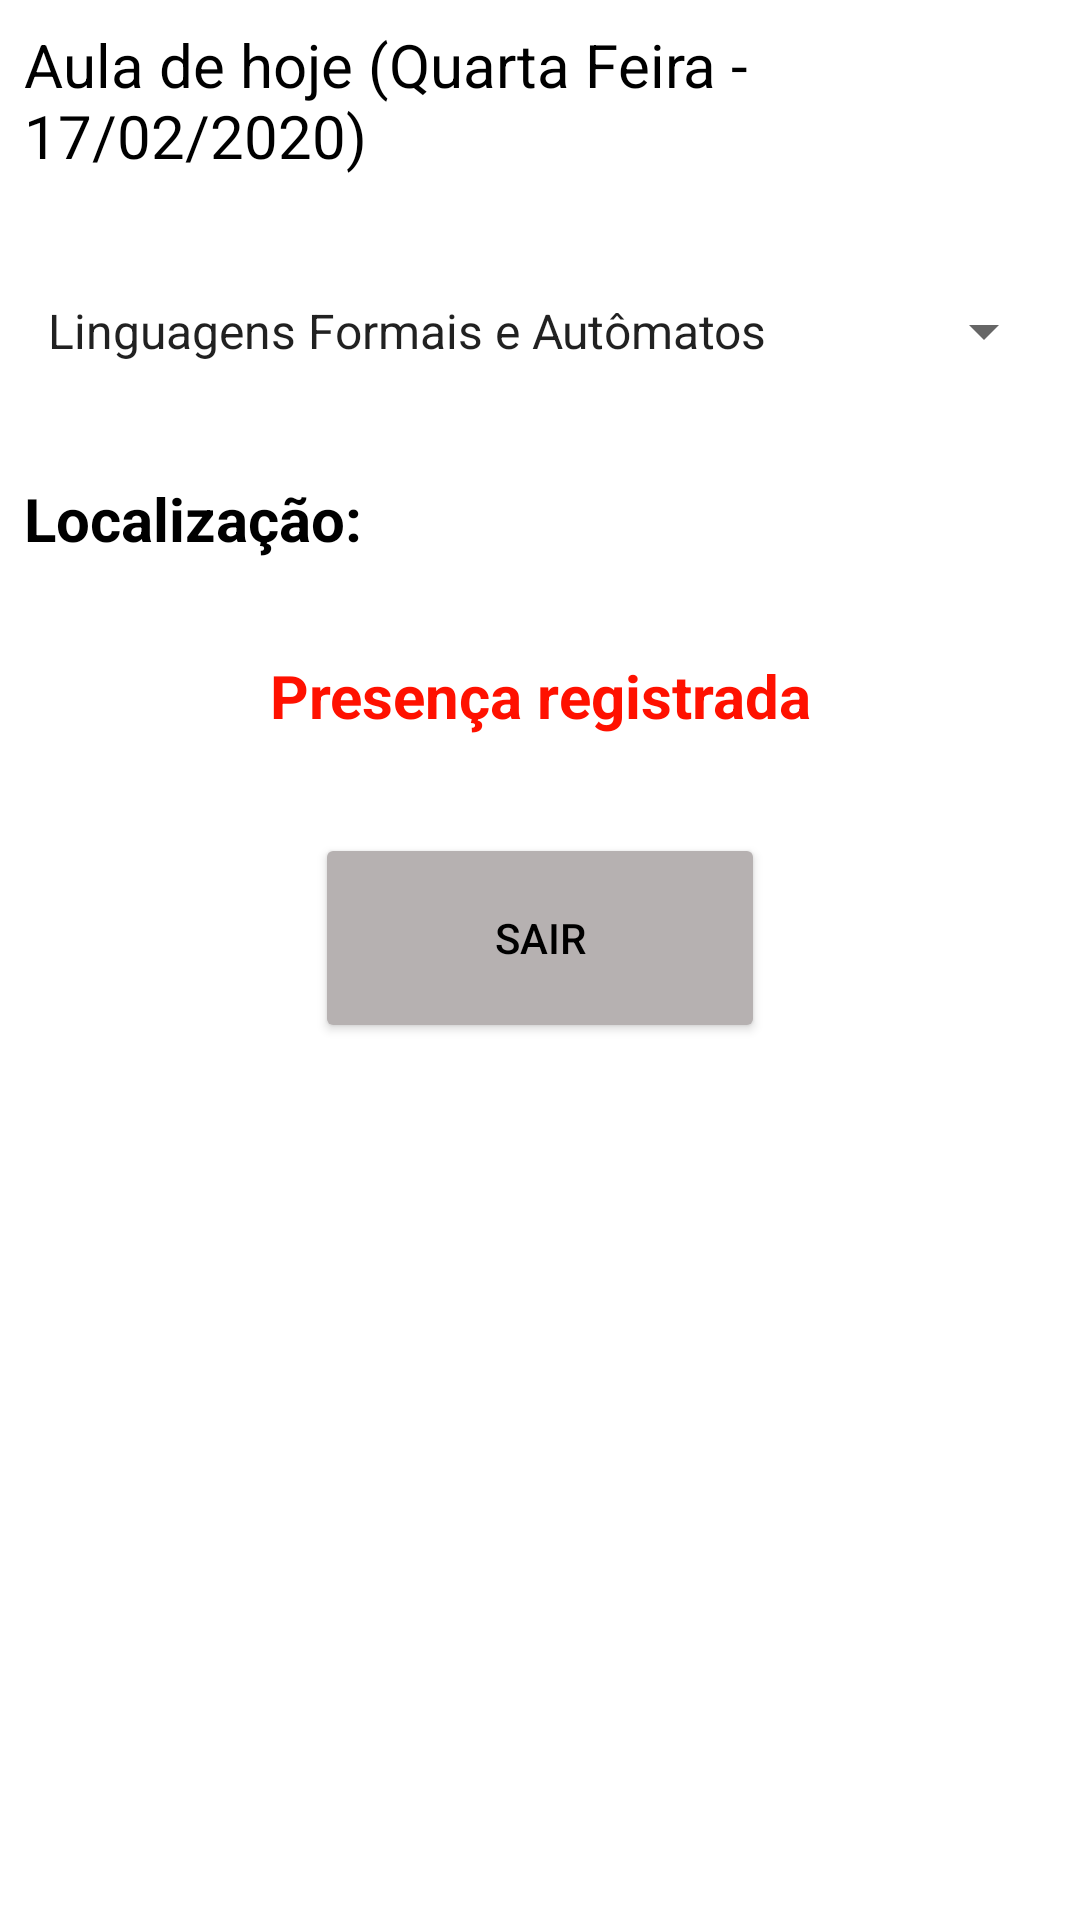

Android layout source for this screen:
<!-- AndroidManifest.xml: application theme Theme.ColetaDePresenca -->
<!-- res/layout/activity_presenca_registrada.xml -->
<?xml version="1.0" encoding="utf-8"?>
<androidx.constraintlayout.widget.ConstraintLayout xmlns:android="http://schemas.android.com/apk/res/android"
    xmlns:app="http://schemas.android.com/apk/res-auto"
    xmlns:tools="http://schemas.android.com/tools"
    android:layout_width="match_parent"
    android:layout_height="match_parent"
    tools:context=".PresencaRegistradaActivity">

    <TextView
        android:id="@+id/textViewAulaFinal"
        android:layout_width="0dp"
        android:layout_height="wrap_content"
        android:layout_marginStart="8dp"
        android:layout_marginTop="8dp"
        android:layout_marginEnd="8dp"
        android:text="Aula de hoje (Quarta Feira - 17/02/2020)"
        android:textAlignment="viewStart"
        android:textColor="@color/black"
        android:textSize="@dimen/dimen_20sp"
        app:layout_constraintEnd_toEndOf="parent"
        app:layout_constraintStart_toStartOf="parent"
        app:layout_constraintTop_toTopOf="parent" />

    <Spinner
        android:id="@+id/spinnerDisciplinasFinal"
        android:layout_width="0dp"
        android:layout_marginStart="8dp"
        android:layout_marginEnd="8dp"
        android:layout_height="@dimen/dimen_50dp"
        android:entries="@array/disciplinasLista"
        app:layout_constraintBottom_toBottomOf="parent"
        app:layout_constraintEnd_toEndOf="parent"
        app:layout_constraintStart_toStartOf="parent"
        app:layout_constraintTop_toBottomOf="@+id/textViewAulaFinal"
        app:layout_constraintVertical_bias="0.050000012" />

    <TextView
        android:id="@+id/textViewLocalizacaoFinal"
        android:layout_width="0dp"
        android:layout_height="wrap_content"
        android:layout_marginStart="8dp"
        android:layout_marginTop="24dp"
        android:layout_marginEnd="8dp"
        android:text="@string/str_localizacao"
        android:textColor="@color/black"
        android:textSize="@dimen/dimen_20sp"
        android:textStyle="bold"
        app:layout_constraintEnd_toEndOf="parent"
        app:layout_constraintStart_toStartOf="parent"
        app:layout_constraintTop_toBottomOf="@+id/spinnerDisciplinasFinal" />

    <TextView
        android:id="@+id/textViewDataRegFinal"
        android:layout_width="0dp"
        android:layout_height="wrap_content"
        android:layout_marginStart="8dp"
        android:layout_marginTop="32dp"
        android:layout_marginEnd="8dp"
        android:text="@string/str_registrada"
        android:textAlignment="center"
        android:textColor="@color/color_vermelha"
        android:textSize="@dimen/dimen_20sp"
        android:textStyle="bold"
        app:layout_constraintEnd_toEndOf="parent"
        app:layout_constraintHorizontal_bias="0.0"
        app:layout_constraintStart_toStartOf="parent"
        app:layout_constraintTop_toBottomOf="@+id/textViewLocalizacaoFinal" />

    <Button
        android:id="@+id/buttonSairFinal"
        android:layout_width="@dimen/dimen_150dp"
        android:layout_height="@dimen/dimen_70dp"
        android:backgroundTint="@color/color_botao"
        android:text="@string/str_Sair"
        android:textColor="@color/black"
        app:layout_constraintBottom_toBottomOf="parent"
        app:layout_constraintEnd_toEndOf="parent"
        app:layout_constraintStart_toStartOf="parent"
        app:layout_constraintTop_toBottomOf="@+id/textViewDataRegFinal"
        app:layout_constraintVertical_bias="0.100000024" />
</androidx.constraintlayout.widget.ConstraintLayout>
<!-- resources referenced by this layout -->
<resources>
  <string-array name="disciplinasLista">
          <item>Linguagens Formais e Autômatos</item>
          <item>Trabalho de Graduação Interdisciplinar I </item>
          <item>Programação Para Dispositivos Móveis</item>
          <item>Inteligência artificial</item>
          <item>Qualidade de software</item>
          <item>Não há nenhuma aula no dia atual</item>
      </string-array>
  <color name="black">#FF000000</color>
  <color name="color_botao">#B6B1B1</color>
  <color name="color_vermelha">#FF1100</color>
  <dimen name="dimen_150dp">150dp</dimen>
  <dimen name="dimen_20sp">20sp</dimen>
  <dimen name="dimen_50dp">50dp</dimen>
  <dimen name="dimen_70dp">70dp</dimen>
  <string name="str_Sair">Sair</string>
  <string name="str_localizacao">Localização:</string>
  <string name="str_registrada">Presença registrada</string>
  <style name="Theme.ColetaDePresenca" parent="Theme.MaterialComponents.DayNight.DarkActionBar">
          
          <item name="colorPrimary">@color/purple_500</item>
          <item name="colorPrimaryVariant">@color/purple_700</item>
          <item name="colorOnPrimary">@color/white</item>
          
          <item name="colorSecondary">@color/teal_200</item>
          <item name="colorSecondaryVariant">@color/teal_700</item>
          <item name="colorOnSecondary">@color/black</item>
          
          <item name="android:statusBarColor" tools:targetApi="l">?attr/colorPrimaryVariant</item>
          
      </style>
  <color name="purple_500">#FF6200EE</color>
  <color name="purple_700">#FF3700B3</color>
  <color name="white">#FFFFFFFF</color>
  <color name="teal_200">#FF03DAC5</color>
  <color name="teal_700">#FF018786</color>
</resources>
